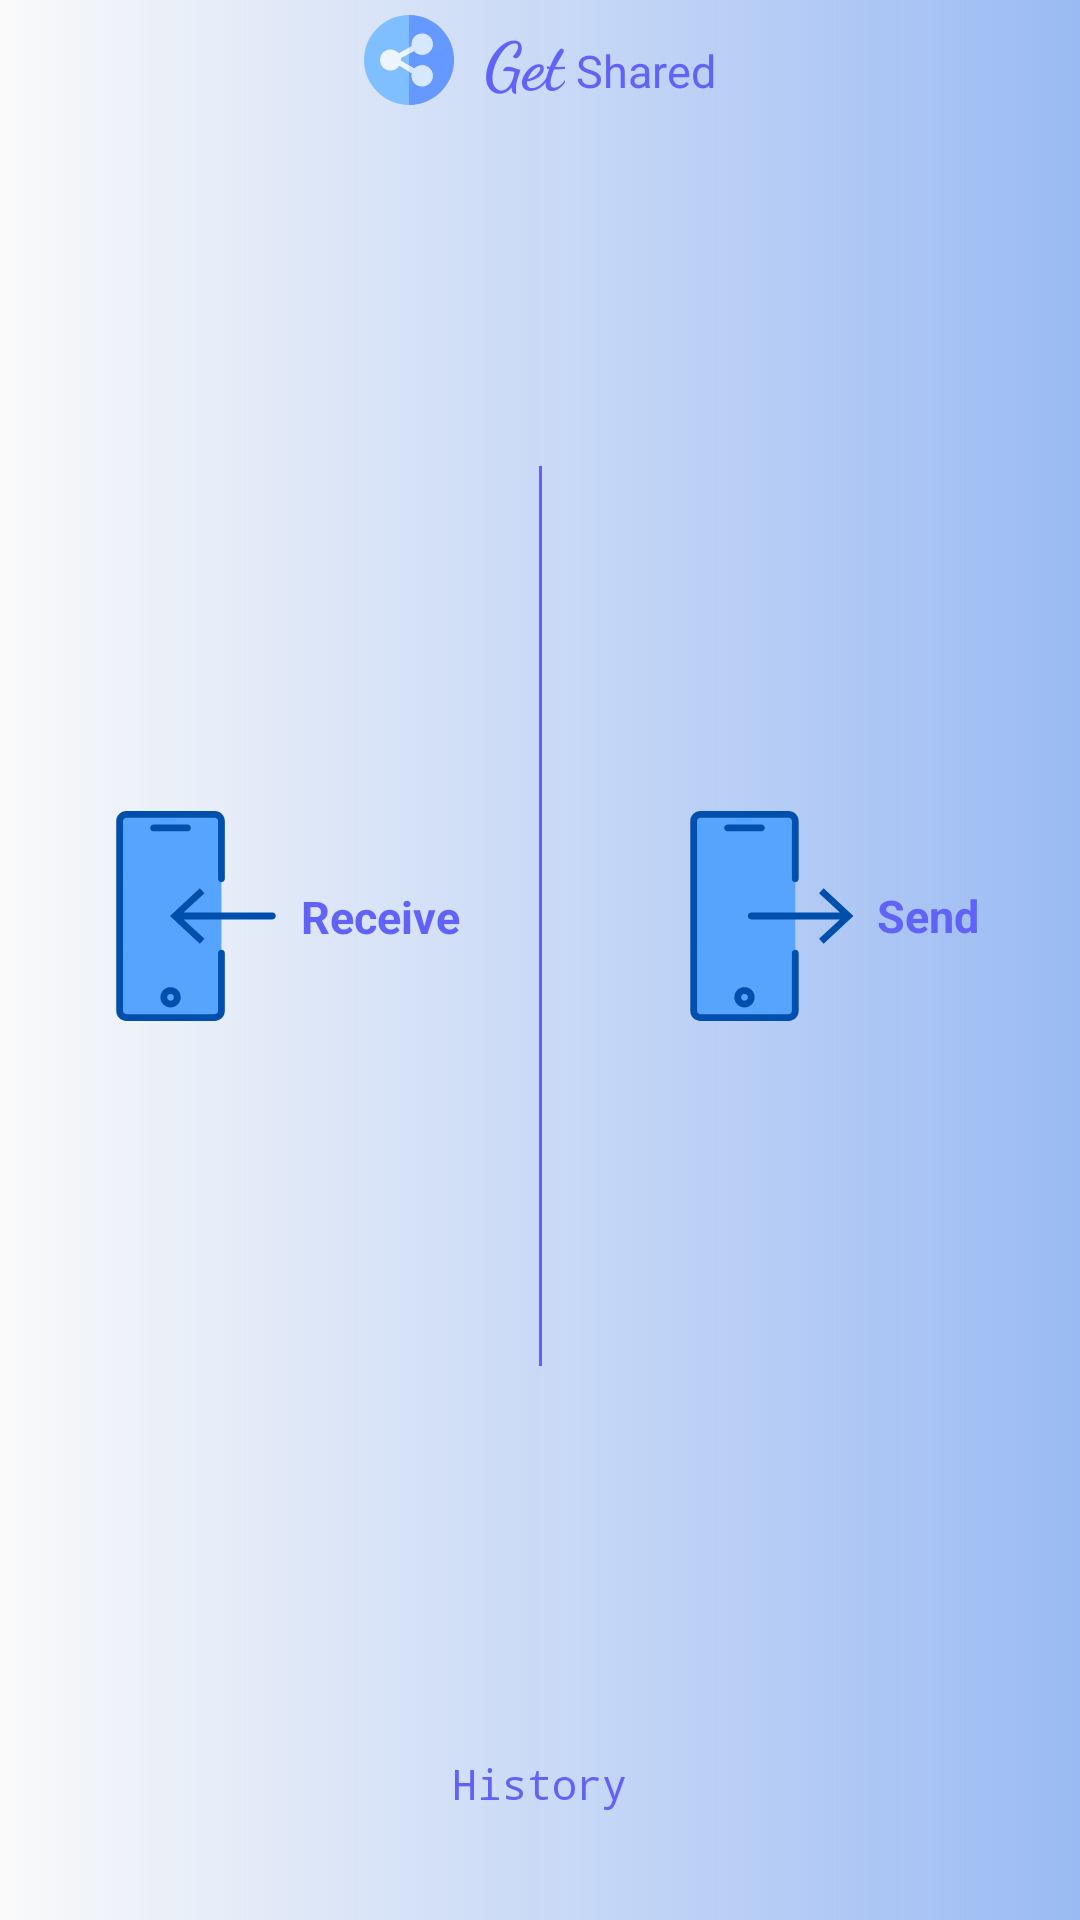

Here is an Android app screen rendered from its layout file. Give the layout XML and the strings, colors and styles it references.
<!-- AndroidManifest.xml: application theme AppTheme -->
<!-- res/layout/activity_chooser.xml -->
<?xml version="1.0" encoding="utf-8"?>
<LinearLayout
    xmlns:android="http://schemas.android.com/apk/res/android"
    xmlns:tools="http://schemas.android.com/tools"
    android:layout_width="match_parent"
    android:layout_height="match_parent"
    android:orientation="vertical"
    android:background="@drawable/activity_chooser_background"
    tools:context=".ActivityChooser">
    <LinearLayout
        android:layout_marginTop="5dp"
        android:layout_gravity="center"
        android:orientation="horizontal"
        android:layout_width="wrap_content"
        android:layout_height="wrap_content">
        <ImageView
            android:src="@drawable/ic_share"
            android:layout_width="30dp"
            android:layout_height="30dp">
        </ImageView>
        <TextView
            android:gravity="center"
            android:textSize="22dp"
            android:textStyle="bold"
            android:fontFamily="cursive"
            android:textColor="@color/colorPrimaryDark"
            android:layout_marginLeft="10dp"
            android:text="Get"
            android:layout_gravity="bottom"
            android:layout_width="wrap_content"
            android:layout_height="wrap_content">
        </TextView>
        <TextView
            android:textSize="15dp"
            android:textColor="@color/colorPrimaryDark"
            android:text=" Shared"
            android:layout_gravity="bottom"
            android:layout_width="wrap_content"
            android:layout_height="wrap_content">
        </TextView>
    </LinearLayout>

    <LinearLayout
        android:layout_width="match_parent"
        android:layout_height="match_parent"
        android:orientation="vertical">
        <LinearLayout
            android:layout_width="match_parent"
            android:layout_height="match_parent"
            android:layout_weight="1"
            android:orientation="horizontal">
            <LinearLayout
                android:id="@+id/liReceive"
                android:layout_width="match_parent"
                android:layout_height="match_parent"
                android:layout_weight="1"
                android:background="@drawable/chooser_click"
                android:orientation="vertical">

                <androidx.coordinatorlayout.widget.CoordinatorLayout
                    android:layout_width="match_parent"
                    android:layout_height="match_parent">

                    <LinearLayout
                        android:layout_width="wrap_content"
                        android:layout_height="wrap_content"
                        android:layout_gravity="center"
                        android:orientation="horizontal">

                        <ImageView
                            android:layout_width="70dp"
                            android:layout_height="70dp"
                            android:layout_marginLeft="4dp"
                            android:src="@drawable/ic_bluereceive">
                        </ImageView>

                        <TextView
                            android:layout_width="match_parent"
                            android:layout_height="20dp"
                            android:layout_gravity="center"
                            android:text="Receive"
                            android:textColor="@color/colorPrimaryDark"
                            android:textSize="15dp"
                            android:textStyle="bold">
                        </TextView>
                    </LinearLayout>
                </androidx.coordinatorlayout.widget.CoordinatorLayout>
            </LinearLayout>

            <View
                android:layout_width="1dp"
                android:layout_height="300dp"
                android:layout_gravity="center"
                android:background="@color/colorPrimaryDark">
            </View>

            <LinearLayout
                android:id="@+id/liSend"
                android:layout_width="match_parent"
                android:layout_height="match_parent"
                android:layout_weight="1"
                android:background="@drawable/chooser_click"
                android:orientation="vertical">

                <androidx.coordinatorlayout.widget.CoordinatorLayout
                    android:layout_width="match_parent"
                    android:layout_height="match_parent">

                    <LinearLayout
                        android:layout_width="wrap_content"
                        android:layout_height="wrap_content"
                        android:layout_gravity="center"
                        android:orientation="horizontal">

                        <ImageView
                            android:layout_width="70dp"
                            android:layout_height="70dp"
                            android:layout_marginLeft="8dp"
                            android:src="@drawable/ic_send_blue"></ImageView>

                        <TextView
                            android:layout_width="match_parent"
                            android:layout_height="wrap_content"
                            android:layout_gravity="center"
                            android:gravity="center"
                            android:text="Send"
                            android:textColor="@color/colorPrimaryDark"
                            android:textSize="15dp"
                            android:textStyle="bold"></TextView>
                    </LinearLayout>
                </androidx.coordinatorlayout.widget.CoordinatorLayout>
            </LinearLayout>
        </LinearLayout>

        <LinearLayout
            android:background="@drawable/chooser_click"
            android:id="@+id/history"
            android:layout_width="match_parent"
            android:layout_height="60dp"
            android:layout_gravity="center_vertical"
            android:layout_marginBottom="5dp"
            android:orientation="vertical">

            <ImageView
                android:layout_width="match_parent"
                android:layout_height="wrap_content"
                android:src="@drawable/ic_baseline_history_24"></ImageView>

            <TextView
                android:layout_width="wrap_content"
                android:layout_height="wrap_content"
                android:layout_gravity="center"
                android:layout_marginTop="10dp"
                android:fontFamily="monospace"
                android:text="History"
                android:textColor="@color/colorAccent"></TextView>
        </LinearLayout>
    </LinearLayout>

</LinearLayout>
<!-- resources referenced by this layout -->
<resources>
  <color name="colorAccent">#6162F7</color>
  <color name="colorPrimaryDark">#6162F7</color>
  <!-- drawable activity_chooser_background (drawable) -->
  <?xml version="1.0" encoding="utf-8"?>
  <shape
      android:shape="rectangle"
      xmlns:android="http://schemas.android.com/apk/res/android">
      <gradient
          android:endColor="@color/colorLightBlue"
          ></gradient>
  </shape>
  <!-- drawable chooser_click (drawable) -->
  <?xml version="1.0" encoding="utf-8"?>
  <ripple xmlns:android="http://schemas.android.com/apk/res/android"
      android:color="@color/colorLightBlue">
      <item android:id="@android:id/mask" android:drawable="@android:color/white" />
  </ripple>
  <!-- drawable ic_share (drawable) -->
  <vector xmlns:android="http://schemas.android.com/apk/res/android"
      android:width="412dp"
      android:height="412dp"
      android:viewportWidth="512"
      android:viewportHeight="512">
  
    <path android:pathData="m256,512c-140.596,0 -256,-115.39 -256,-256s115.404,-256 256,-256 256,115.39 256,256 -115.404,256 -256,256z" android:fillColor="#80bfff"/>
  
    <path android:pathData="m512,256c0,-140.61 -115.404,-256 -256,-256v512c140.596,0 256,-115.39 256,-256z" android:fillColor="#69f"/>
  
    <path android:pathData="m331,286c-17.389,0 -33.07,7.444 -44.04,19.307l-76.095,-45.482c0.283,-4.478 0.128,-8.904 -0.743,-13.983l74.609,-41.683c11.016,13.332 27.67,21.841 46.269,21.841 33.076,0 60,-26.909 60,-60s-26.924,-60 -60,-60 -60,26.909 -60,60c0,3.72 0.358,7.357 1.009,10.892l-74.299,41.51c-11.009,-13.65 -27.855,-22.402 -46.71,-22.402 -33.076,0 -60,26.909 -60,60s26.924,60 60,60c20.916,0 39.361,-10.767 50.104,-27.046l71.617,42.805c-1.116,4.568 -1.721,9.334 -1.721,14.241 0,33.091 26.924,60 60,60s60,-26.909 60,-60 -26.924,-60 -60,-60z" android:fillColor="#edf5ff"/>
  
    <path
        android:pathData="m331,406c33.076,0 60,-26.909 60,-60s-26.924,-60 -60,-60c-17.389,0 -33.07,7.444 -44.04,19.307l-30.96,-18.505v34.962l16.722,9.995c-1.117,4.568 -1.722,9.334 -1.722,14.241 0,33.091 26.924,60 60,60z" android:fillColor="#d5e8fe"/>
  
    <path android:pathData="m331,106c-33.076,0 -60,26.909 -60,60 0,3.72 0.358,7.357 1.009,10.892l-16.009,8.943v34.375l28.732,-16.052c11.015,13.333 27.669,21.842 46.268,21.842 33.076,0 60,-26.909 60,-60s-26.924,-60 -60,-60z" android:fillColor="#d5e8fe"/>
  </vector>
  <style name="AppTheme" parent="Theme.AppCompat.Light.NoActionBar">
          <item name="colorPrimary">@color/colorPrimary</item>
          <item name="colorPrimaryDark">@color/colorPrimaryDark</item>
          <item name="colorAccent">@color/colorAccent</item>
          <item name="android:windowAnimationStyle">@style/animation</item>
      </style>
  <color name="colorLightBlue">#9ABAF3</color>
  <color name="colorPrimary">#7998EA</color>
  <style name="animation">
          <item name="android:windowEnterAnimation">@android:anim/fade_in</item>
          <item name="android:windowExitAnimation">@android:anim/fade_out</item>
      </style>
</resources>
